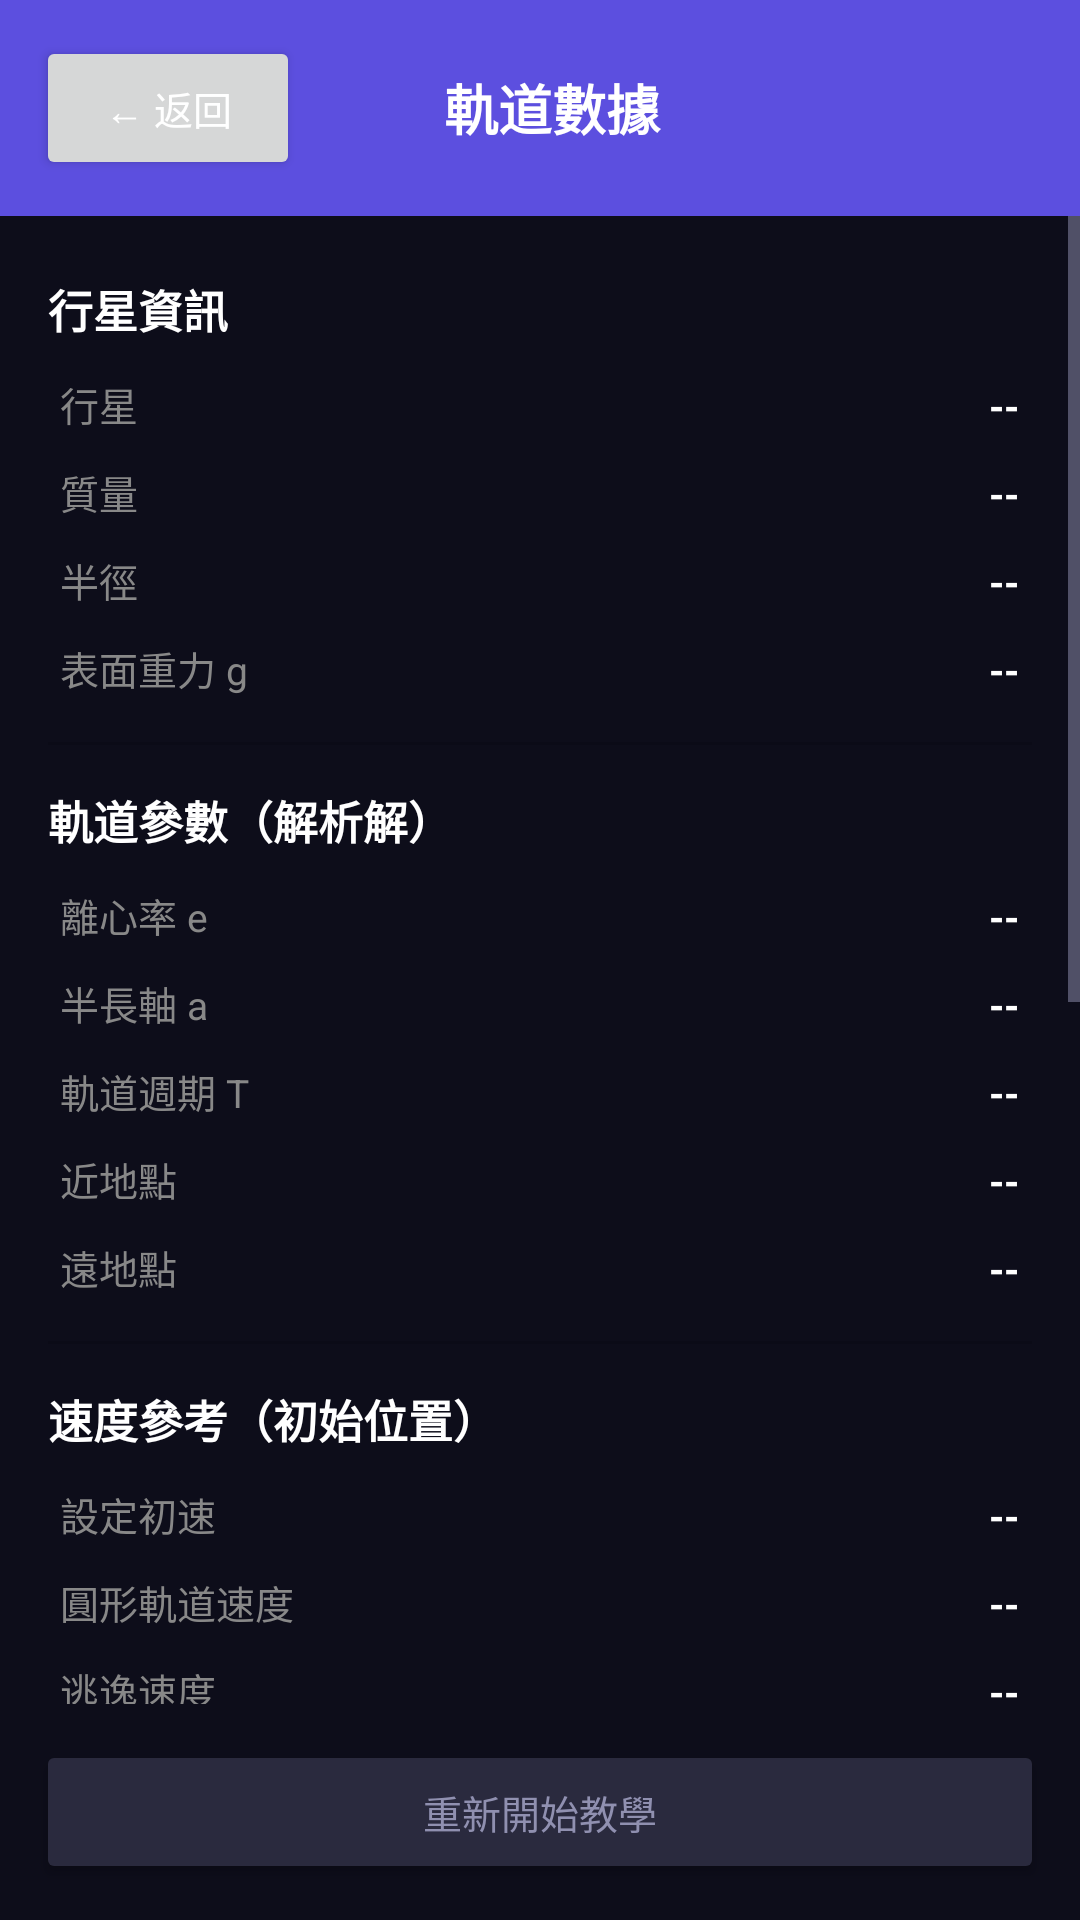

Android layout source for this screen:
<!-- AndroidManifest.xml: application theme Theme.PlanetSimulate -->
<!-- res/layout/activity_orbital_data.xml -->
<?xml version="1.0" encoding="utf-8"?>
<LinearLayout xmlns:android="http://schemas.android.com/apk/res/android"
    android:layout_width="match_parent"
    android:layout_height="match_parent"
    android:orientation="vertical"
    android:fitsSystemWindows="true">

    <LinearLayout
        android:layout_width="match_parent"
        android:layout_height="wrap_content"
        android:orientation="horizontal"
        android:gravity="center_vertical"
        android:padding="12dp"
        android:background="?attr/colorPrimary">

        <Button
            android:id="@+id/btnBack"
            android:layout_width="wrap_content"
            android:layout_height="wrap_content"
            android:text="← 返回"
            android:textSize="13sp"/>

        <TextView
            android:layout_width="0dp"
            android:layout_height="wrap_content"
            android:layout_weight="1"
            android:text="軌道數據"
            android:textSize="18sp"
            android:textStyle="bold"
            android:gravity="center"
            android:textColor="@android:color/white"/>

        <View android:layout_width="80dp" android:layout_height="1dp"/>
    </LinearLayout>

    <ScrollView
        android:layout_width="match_parent"
        android:layout_height="0dp"
        android:layout_weight="1">

        <LinearLayout
            android:layout_width="match_parent"
            android:layout_height="wrap_content"
            android:orientation="vertical"
            android:padding="16dp">

            
            <TextView style="@style/SectionHeader" android:text="行星資訊"/>
            <LinearLayout style="@style/DataRow">
                <TextView style="@style/Label" android:text="行星"/>
                <TextView android:id="@+id/tvPlanetName" style="@style/Value"/>
            </LinearLayout>
            <LinearLayout style="@style/DataRow">
                <TextView style="@style/Label" android:text="質量"/>
                <TextView android:id="@+id/tvPlanetMass" style="@style/Value"/>
            </LinearLayout>
            <LinearLayout style="@style/DataRow">
                <TextView style="@style/Label" android:text="半徑"/>
                <TextView android:id="@+id/tvPlanetRadius" style="@style/Value"/>
            </LinearLayout>
            <LinearLayout style="@style/DataRow">
                <TextView style="@style/Label" android:text="表面重力 g"/>
                <TextView android:id="@+id/tvSurfaceG" style="@style/Value"/>
            </LinearLayout>

            <View style="@style/Divider"/>

            <TextView style="@style/SectionHeader" android:text="軌道參數（解析解）"/>
            <LinearLayout style="@style/DataRow">
                <TextView style="@style/Label" android:text="離心率 e"/>
                <TextView android:id="@+id/tvEccentricity" style="@style/Value"/>
            </LinearLayout>
            <LinearLayout style="@style/DataRow">
                <TextView style="@style/Label" android:text="半長軸 a"/>
                <TextView android:id="@+id/tvSemiMajorAxis" style="@style/Value"/>
            </LinearLayout>
            <LinearLayout style="@style/DataRow">
                <TextView style="@style/Label" android:text="軌道週期 T"/>
                <TextView android:id="@+id/tvPeriod" style="@style/Value"/>
            </LinearLayout>
            <LinearLayout style="@style/DataRow">
                <TextView style="@style/Label" android:text="近地點"/>
                <TextView android:id="@+id/tvPeriapsis" style="@style/Value"/>
            </LinearLayout>
            <LinearLayout style="@style/DataRow">
                <TextView style="@style/Label" android:text="遠地點"/>
                <TextView android:id="@+id/tvApoapsis" style="@style/Value"/>
            </LinearLayout>

            <View style="@style/Divider"/>

            <TextView style="@style/SectionHeader" android:text="速度參考（初始位置）"/>
            <LinearLayout style="@style/DataRow">
                <TextView style="@style/Label" android:text="設定初速"/>
                <TextView android:id="@+id/tvInitVelocity" style="@style/Value"/>
            </LinearLayout>
            <LinearLayout style="@style/DataRow">
                <TextView style="@style/Label" android:text="圓形軌道速度"/>
                <TextView android:id="@+id/tvCircularV" style="@style/Value"/>
            </LinearLayout>
            <LinearLayout style="@style/DataRow">
                <TextView style="@style/Label" android:text="逃逸速度"/>
                <TextView android:id="@+id/tvEscapeV" style="@style/Value"/>
            </LinearLayout>
            <LinearLayout style="@style/DataRow">
                <TextView style="@style/Label" android:text="v / v圓軌"/>
                <TextView android:id="@+id/tvVRatio" style="@style/Value"/>
            </LinearLayout>

            <View style="@style/Divider"/>

            <TextView style="@style/SectionHeader" android:text="即時狀態"/>
            <LinearLayout style="@style/DataRow">
                <TextView style="@style/Label" android:text="目前距離"/>
                <TextView android:id="@+id/tvCurrentDist" style="@style/Value"/>
            </LinearLayout>
            <LinearLayout style="@style/DataRow">
                <TextView style="@style/Label" android:text="目前速度"/>
                <TextView android:id="@+id/tvCurrentSpeed" style="@style/Value"/>
            </LinearLayout>
            <LinearLayout style="@style/DataRow">
                <TextView style="@style/Label" android:text="引力加速度（當前位置）"/>
                <TextView android:id="@+id/tvCurrentAccel" style="@style/Value"/>
            </LinearLayout>
            <LinearLayout style="@style/DataRow">
                <TextView style="@style/Label" android:text="模擬時間"/>
                <TextView android:id="@+id/tvSimTime" style="@style/Value"/>
            </LinearLayout>

            <View style="@style/Divider"/>

            <TextView style="@style/SectionHeader" android:text="能量分析"/>
            <LinearLayout style="@style/DataRow">
                <TextView style="@style/Label" android:text="動能"/>
                <TextView android:id="@+id/tvKineticE" style="@style/Value"/>
            </LinearLayout>
            <LinearLayout style="@style/DataRow">
                <TextView style="@style/Label" android:text="位能"/>
                <TextView android:id="@+id/tvPotentialE" style="@style/Value"/>
            </LinearLayout>
            <LinearLayout style="@style/DataRow">
                <TextView style="@style/Label" android:text="總機械能"/>
                <TextView android:id="@+id/tvTotalE" style="@style/Value"/>
            </LinearLayout>
            <LinearLayout style="@style/DataRow">
                <TextView style="@style/Label" android:text="當前位置圓軌速度"/>
                <TextView android:id="@+id/tvCircularVNow" style="@style/Value"/>
            </LinearLayout>
            <LinearLayout style="@style/DataRow">
                <TextView style="@style/Label" android:text="當前位置逃逸速度"/>
                <TextView android:id="@+id/tvEscapeVNow" style="@style/Value"/>
            </LinearLayout>

        </LinearLayout>
    </ScrollView>

    <Button
        android:id="@+id/btnRestartTutorial"
        android:layout_width="match_parent"
        android:layout_height="wrap_content"
        android:text="重新開始教學"
        android:textSize="13sp"
        android:textColor="#9090B0"
        android:backgroundTint="#2A2A3E"
        android:layout_margin="12dp"/>

</LinearLayout>
<!-- resources referenced by this layout -->
<resources>
  <style name="DataRow">
          <item name="android:layout_width">match_parent</item>
          <item name="android:layout_height">wrap_content</item>
          <item name="android:orientation">horizontal</item>
          <item name="android:paddingTop">5dp</item>
          <item name="android:paddingBottom">5dp</item>
          <item name="android:paddingLeft">4dp</item>
          <item name="android:paddingRight">4dp</item>
      </style>
  <style name="Divider">
          <item name="android:layout_width">match_parent</item>
          <item name="android:layout_height">1dp</item>
          <item name="android:background">#22000000</item>
          <item name="android:layout_marginTop">10dp</item>
          <item name="android:layout_marginBottom">10dp</item>
      </style>
  <style name="Label">
          <item name="android:layout_width">0dp</item>
          <item name="android:layout_height">wrap_content</item>
          <item name="android:layout_weight">1</item>
          <item name="android:textSize">13sp</item>
          <item name="android:textColor">#888888</item>
      </style>
  <style name="SectionHeader">
          <item name="android:layout_width">match_parent</item>
          <item name="android:layout_height">wrap_content</item>
          <item name="android:textSize">15sp</item>
          <item name="android:textStyle">bold</item>
          <item name="android:paddingBottom">6dp</item>
          <item name="android:paddingTop">4dp</item>
      </style>
  <style name="Value">
          <item name="android:layout_width">0dp</item>
          <item name="android:layout_height">wrap_content</item>
          <item name="android:layout_weight">1.4</item>
          <item name="android:textSize">13sp</item>
          <item name="android:textStyle">bold</item>
          <item name="android:gravity">end</item>
          <item name="android:text">--</item>
      </style>
  <style name="Theme.PlanetSimulate" parent="Base.Theme.PlanetSimulate" />
  <style name="Base.Theme.PlanetSimulate" parent="Theme.Material3.DayNight.NoActionBar">
          <item name="android:windowBackground">#0D0D1A</item>
          <item name="android:windowIsTranslucent">false</item>
          <item name="colorPrimary">#5C4FDF</item>
          <item name="colorOnPrimary">#FFFFFF</item>
          <item name="colorSurface">#1A1A2E</item>
          <item name="colorOnSurface">#FFFFFF</item>
          <item name="android:textColor">#FFFFFF</item>
          <item name="android:textColorSecondary">#9090B0</item>
      </style>
</resources>
